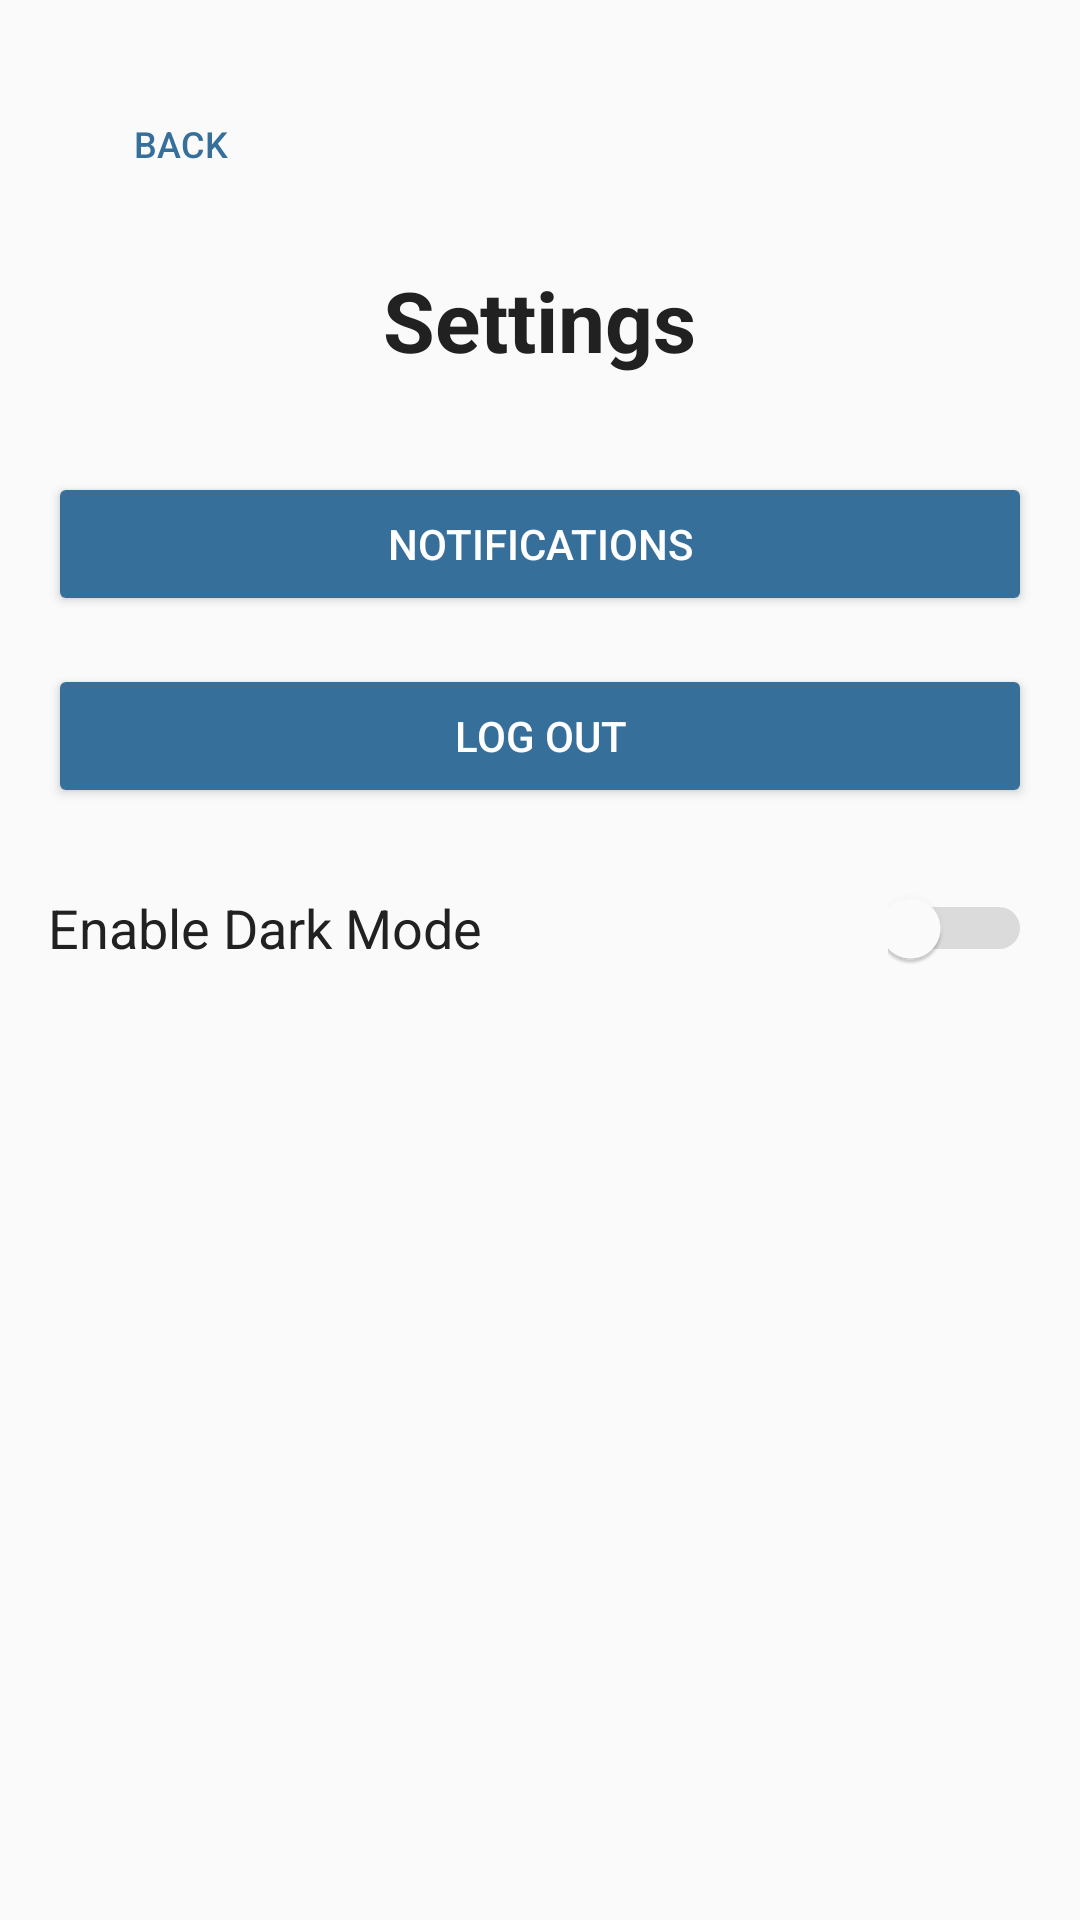

Here is an Android app screen rendered from its layout file. Give the layout XML and the strings, colors and styles it references.
<!-- AndroidManifest.xml: application theme Theme.Frugalflow -->
<!-- res/layout/activity_settings.xml -->
<?xml version="1.0" encoding="utf-8"?>
<LinearLayout xmlns:android="http://schemas.android.com/apk/res/android"
    android:layout_width="match_parent"
    android:layout_height="match_parent"
    android:orientation="vertical"
    android:padding="16dp"
    android:background="@color/bgColor">

    
    <Button
        android:id="@+id/back_button"
        style="@style/CustomBackButton" />

    
    <TextView
        android:id="@+id/settings_title"
        android:layout_width="wrap_content"
        android:layout_height="wrap_content"
        android:text="Settings"
        android:textSize="28sp"
        android:textStyle="bold"
        android:textColor="@color/text_primary"
        android:layout_marginBottom="32dp"
        android:layout_gravity="center_horizontal" />

    
    <Button
        android:id="@+id/notifications_button"
        android:layout_width="match_parent"
        android:layout_height="wrap_content"
        android:text="Notifications"
        android:backgroundTint="@color/main_color"
        android:textColor="@color/white"
        android:layout_marginBottom="16dp" />

    
    <Button
        android:id="@+id/logout_button"
        android:layout_width="match_parent"
        android:layout_height="wrap_content"
        android:text="Log Out"
        android:backgroundTint="@color/main_color"
        android:textColor="@color/white"
        android:layout_marginBottom="16dp" />

    
    <LinearLayout
        android:layout_width="match_parent"
        android:layout_height="wrap_content"
        android:orientation="horizontal"
        android:layout_marginBottom="32dp"
        android:gravity="center_vertical">

        
        <TextView
            android:id="@+id/dark_mode_label"
            android:layout_width="0dp"
            android:layout_height="wrap_content"
            android:layout_weight="1"
            android:text="Enable Dark Mode"
            android:textSize="18sp"
            android:textColor="@color/text_primary" />

        
        <Switch
            android:id="@+id/dark_mode_switch"
            android:layout_width="48dp"
            android:layout_height="48dp"
            android:checked="false"
            android:thumbTint="@color/white"
            android:trackTint="@color/darkgrey" />
    </LinearLayout>

</LinearLayout>
<!-- resources referenced by this layout -->
<resources>
  <color name="bgColor">#FAFAFA</color>
  <color name="darkgrey">#7F7F7F</color>
  <color name="main_color">#366F9A</color>"
  <color name="text_primary">#212121</color>
  <color name="white">#FFFFFFFF</color>
  <style name="CustomBackButton">
          <item name="android:layout_width">wrap_content</item>
          <item name="android:layout_height">wrap_content</item>
          <item name="android:layout_marginTop">8dp</item>
          <item name="android:layout_marginBottom">16dp</item>
          <item name="android:background">?attr/selectableItemBackground</item>
          <item name="android:drawableLeft">@drawable/backarrow</item>
          <item name="android:drawablePadding">8dp</item>
          <item name="android:padding">8dp</item>
          <item name="android:text">Back</item>
          <item name="android:textColor">#366F9A</item>
          <item name="android:textSize">12sp</item>
      </style>
  <style name="Theme.Frugalflow" parent="Theme.MaterialComponents.DayNight.NoActionBar">
          
          <item name="colorPrimary">@color/primaryColor</item>
          <item name="colorPrimaryDark">@color/primaryDarkColor</item>
          <item name="colorAccent">@color/accentColor</item>
      </style>
  <color name="primaryColor">#FF6200EE</color>
  <color name="primaryDarkColor">#FF3700B3</color>
  <color name="accentColor">#FF03DAC5</color>
</resources>
